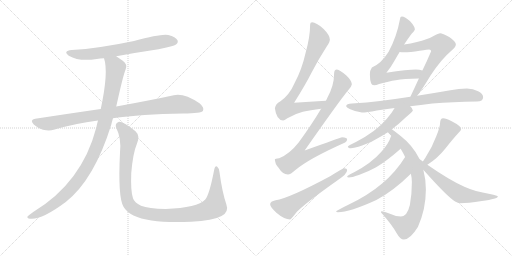
t = 0.00 s
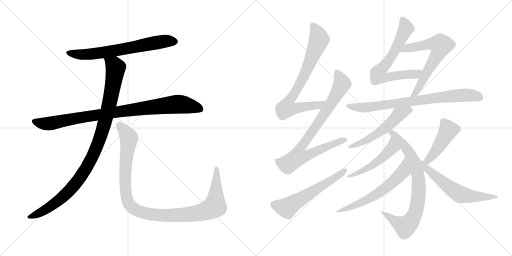
t = 2.69 s
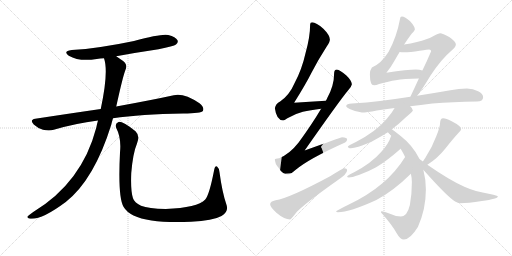
t = 5.38 s
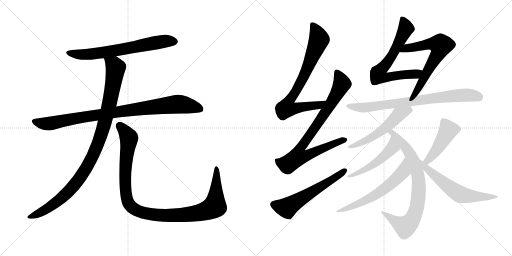
t = 8.08 s
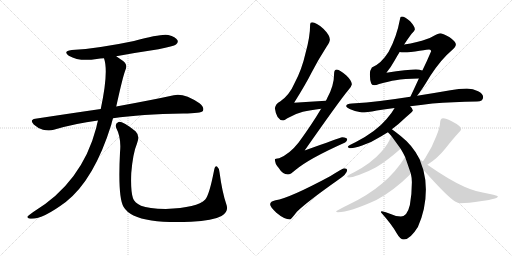
t = 10.77 s
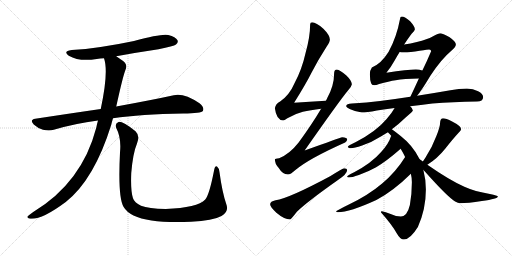
t = 13.46 s

The animated SVG that drew these frames (rendered in a browser with its animation timeline set to each time). Animation: 16 CSS @keyframes rules; one cycle of 13.46 s.

<svg version="1.1" viewBox="0 0 2048 1024" xmlns="http://www.w3.org/2000/svg">
  <g stroke="lightgray" stroke-dasharray="1,1" stroke-width="1" transform="scale(4, 4)">
    <line x1="0" y1="0" x2="256" y2="256"></line>
    <line x1="256" y1="0" x2="0" y2="256"></line>
    <line x1="128" y1="0" x2="128" y2="256"></line>
    <line x1="0" y1="128" x2="256" y2="128"></line>
    <line x1="256" y1="0" x2="512" y2="256"></line>
    <line x1="512" y1="0" x2="256" y2="256"></line>
    <line x1="384" y1="0" x2="384" y2="256"></line>
    <line x1="256" y1="128" x2="512" y2="128"></line>
  </g>
<g transform="scale(1, -1) translate(0, -850)">
   <style type="text/css">
    @keyframes keyframes0 {
      from {
       stroke: black;
       stroke-dashoffset: 680;
       stroke-width: 128;
       }
       69% {
       animation-timing-function: step-end;
       stroke: black;
       stroke-dashoffset: 0;
       stroke-width: 128;
       }
       to {
       stroke: black;
       stroke-width: 1024;
       }
       }
       #make-me-a-hanzi-animation-0 {
         animation: keyframes0 0.803385s both;
         animation-delay: 0.000000s;
         animation-timing-function: linear;
       }
    @keyframes keyframes1 {
      from {
       stroke: black;
       stroke-dashoffset: 930;
       stroke-width: 128;
       }
       75% {
       animation-timing-function: step-end;
       stroke: black;
       stroke-dashoffset: 0;
       stroke-width: 128;
       }
       to {
       stroke: black;
       stroke-width: 1024;
       }
       }
       #make-me-a-hanzi-animation-1 {
         animation: keyframes1 1.006836s both;
         animation-delay: 0.803385s;
         animation-timing-function: linear;
       }
    @keyframes keyframes2 {
      from {
       stroke: black;
       stroke-dashoffset: 1036;
       stroke-width: 128;
       }
       77% {
       animation-timing-function: step-end;
       stroke: black;
       stroke-dashoffset: 0;
       stroke-width: 128;
       }
       to {
       stroke: black;
       stroke-width: 1024;
       }
       }
       #make-me-a-hanzi-animation-2 {
         animation: keyframes2 1.093099s both;
         animation-delay: 1.810221s;
         animation-timing-function: linear;
       }
    @keyframes keyframes3 {
      from {
       stroke: black;
       stroke-dashoffset: 1097;
       stroke-width: 128;
       }
       78% {
       animation-timing-function: step-end;
       stroke: black;
       stroke-dashoffset: 0;
       stroke-width: 128;
       }
       to {
       stroke: black;
       stroke-width: 1024;
       }
       }
       #make-me-a-hanzi-animation-3 {
         animation: keyframes3 1.142741s both;
         animation-delay: 2.903320s;
         animation-timing-function: linear;
       }
    @keyframes keyframes4 {
      from {
       stroke: black;
       stroke-dashoffset: 781;
       stroke-width: 128;
       }
       72% {
       animation-timing-function: step-end;
       stroke: black;
       stroke-dashoffset: 0;
       stroke-width: 128;
       }
       to {
       stroke: black;
       stroke-width: 1024;
       }
       }
       #make-me-a-hanzi-animation-4 {
         animation: keyframes4 0.885579s both;
         animation-delay: 4.046061s;
         animation-timing-function: linear;
       }
    @keyframes keyframes5 {
      from {
       stroke: black;
       stroke-dashoffset: 850;
       stroke-width: 128;
       }
       73% {
       animation-timing-function: step-end;
       stroke: black;
       stroke-dashoffset: 0;
       stroke-width: 128;
       }
       to {
       stroke: black;
       stroke-width: 1024;
       }
       }
       #make-me-a-hanzi-animation-5 {
         animation: keyframes5 0.941732s both;
         animation-delay: 4.931640s;
         animation-timing-function: linear;
       }
    @keyframes keyframes6 {
      from {
       stroke: black;
       stroke-dashoffset: 587;
       stroke-width: 128;
       }
       66% {
       animation-timing-function: step-end;
       stroke: black;
       stroke-dashoffset: 0;
       stroke-width: 128;
       }
       to {
       stroke: black;
       stroke-width: 1024;
       }
       }
       #make-me-a-hanzi-animation-6 {
         animation: keyframes6 0.727702s both;
         animation-delay: 5.873372s;
         animation-timing-function: linear;
       }
    @keyframes keyframes7 {
      from {
       stroke: black;
       stroke-dashoffset: 691;
       stroke-width: 128;
       }
       69% {
       animation-timing-function: step-end;
       stroke: black;
       stroke-dashoffset: 0;
       stroke-width: 128;
       }
       to {
       stroke: black;
       stroke-width: 1024;
       }
       }
       #make-me-a-hanzi-animation-7 {
         animation: keyframes7 0.812337s both;
         animation-delay: 6.601074s;
         animation-timing-function: linear;
       }
    @keyframes keyframes8 {
      from {
       stroke: black;
       stroke-dashoffset: 653;
       stroke-width: 128;
       }
       68% {
       animation-timing-function: step-end;
       stroke: black;
       stroke-dashoffset: 0;
       stroke-width: 128;
       }
       to {
       stroke: black;
       stroke-width: 1024;
       }
       }
       #make-me-a-hanzi-animation-8 {
         animation: keyframes8 0.781413s both;
         animation-delay: 7.413411s;
         animation-timing-function: linear;
       }
    @keyframes keyframes9 {
      from {
       stroke: black;
       stroke-dashoffset: 783;
       stroke-width: 128;
       }
       72% {
       animation-timing-function: step-end;
       stroke: black;
       stroke-dashoffset: 0;
       stroke-width: 128;
       }
       to {
       stroke: black;
       stroke-width: 1024;
       }
       }
       #make-me-a-hanzi-animation-9 {
         animation: keyframes9 0.887207s both;
         animation-delay: 8.194824s;
         animation-timing-function: linear;
       }
    @keyframes keyframes10 {
      from {
       stroke: black;
       stroke-dashoffset: 548;
       stroke-width: 128;
       }
       64% {
       animation-timing-function: step-end;
       stroke: black;
       stroke-dashoffset: 0;
       stroke-width: 128;
       }
       to {
       stroke: black;
       stroke-width: 1024;
       }
       }
       #make-me-a-hanzi-animation-10 {
         animation: keyframes10 0.695964s both;
         animation-delay: 9.082031s;
         animation-timing-function: linear;
       }
    @keyframes keyframes11 {
      from {
       stroke: black;
       stroke-dashoffset: 791;
       stroke-width: 128;
       }
       72% {
       animation-timing-function: step-end;
       stroke: black;
       stroke-dashoffset: 0;
       stroke-width: 128;
       }
       to {
       stroke: black;
       stroke-width: 1024;
       }
       }
       #make-me-a-hanzi-animation-11 {
         animation: keyframes11 0.893717s both;
         animation-delay: 9.777995s;
         animation-timing-function: linear;
       }
    @keyframes keyframes12 {
      from {
       stroke: black;
       stroke-dashoffset: 511;
       stroke-width: 128;
       }
       62% {
       animation-timing-function: step-end;
       stroke: black;
       stroke-dashoffset: 0;
       stroke-width: 128;
       }
       to {
       stroke: black;
       stroke-width: 1024;
       }
       }
       #make-me-a-hanzi-animation-12 {
         animation: keyframes12 0.665853s both;
         animation-delay: 10.671712s;
         animation-timing-function: linear;
       }
    @keyframes keyframes13 {
      from {
       stroke: black;
       stroke-dashoffset: 619;
       stroke-width: 128;
       }
       67% {
       animation-timing-function: step-end;
       stroke: black;
       stroke-dashoffset: 0;
       stroke-width: 128;
       }
       to {
       stroke: black;
       stroke-width: 1024;
       }
       }
       #make-me-a-hanzi-animation-13 {
         animation: keyframes13 0.753743s both;
         animation-delay: 11.337565s;
         animation-timing-function: linear;
       }
    @keyframes keyframes14 {
      from {
       stroke: black;
       stroke-dashoffset: 455;
       stroke-width: 128;
       }
       60% {
       animation-timing-function: step-end;
       stroke: black;
       stroke-dashoffset: 0;
       stroke-width: 128;
       }
       to {
       stroke: black;
       stroke-width: 1024;
       }
       }
       #make-me-a-hanzi-animation-14 {
         animation: keyframes14 0.620280s both;
         animation-delay: 12.091308s;
         animation-timing-function: linear;
       }
    @keyframes keyframes15 {
      from {
       stroke: black;
       stroke-dashoffset: 613;
       stroke-width: 128;
       }
       67% {
       animation-timing-function: step-end;
       stroke: black;
       stroke-dashoffset: 0;
       stroke-width: 128;
       }
       to {
       stroke: black;
       stroke-width: 1024;
       }
       }
       #make-me-a-hanzi-animation-15 {
         animation: keyframes15 0.748861s both;
         animation-delay: 12.711588s;
         animation-timing-function: linear;
       }
</style>
<path d="M 465.0 625.5 Q 546.0 640.5 634.0 653.5 Q 695.0 665.5 704.0 672.5 Q 714.0 679.5 710.0 689.5 Q 703.0 702.5 673.0 710.5 Q 646.0 716.5 536.0 686.5 Q 394.0 656.5 287.0 650.5 Q 250.0 646.5 275.0 627.5 Q 318.0 602.5 387.0 614.5 Q 400.0 617.5 416.0 617.5 L 465.0 625.5 Z" fill="lightgray"></path> 
<path d="M 452.0 377.5 Q 563.0 393.5 733.0 396.5 Q 805.0 396.5 812.0 407.5 Q 818.0 420.5 798.0 437.5 Q 735.0 479.5 695.0 469.5 Q 608.0 450.5 465.0 424.5 L 403.0 414.5 Q 279.0 396.5 141.0 375.5 Q 117.0 371.5 135.0 352.5 Q 151.0 337.5 172.0 331.5 Q 197.0 325.5 215.0 331.5 Q 299.0 356.5 392.0 368.5 L 452.0 377.5 Z" fill="lightgray"></path> 
<path d="M 392.0 368.5 Q 388.0 355.5 385.0 339.5 Q 328.0 120.5 133.0 2.5 Q 115.0 -9.5 110.0 -15.5 Q 107.0 -22.5 120.0 -24.5 Q 165.0 -30.5 263.0 42.5 Q 377.0 132.5 445.0 351.5 Q 448.0 364.5 452.0 377.5 L 465.0 424.5 Q 492.0 547.5 502.0 571.5 Q 512.0 592.5 491.0 607.5 Q 476.0 617.5 465.0 625.5 C 440.0 642.5 409.0 646.5 416.0 617.5 Q 435.0 563.5 403.0 414.5 L 392.0 368.5 Z" fill="lightgray"></path> 
<path d="M 905.0 34.5 Q 889.0 80.5 878.0 161.5 Q 877.0 177.5 869.0 183.5 Q 860.0 189.5 856.0 167.5 Q 837.0 70.5 821.0 52.5 Q 790.0 19.5 663.0 14.5 Q 594.0 15.5 564.0 27.5 Q 537.0 40.5 532.0 57.5 Q 522.0 85.5 525.0 158.5 Q 532.0 239.5 548.0 276.5 Q 561.0 307.5 542.0 325.5 Q 490.0 365.5 474.0 362.5 Q 458.0 356.5 465.0 338.5 Q 486.0 298.5 480.0 240.5 Q 471.0 62.5 494.0 23.5 Q 518.0 -18.5 606.0 -31.5 Q 667.0 -40.5 764.0 -36.5 Q 852.0 -32.5 886.0 -13.5 Q 917.0 2.5 905.0 34.5 Z" fill="lightgray"></path> 
<path d="M 1303.5 447.0 Q 1237.5 444.0 1176.5 439.0 Q 1224.5 516.0 1246.5 560.0 Q 1271.5 609.0 1307.5 665.0 Q 1319.5 682.0 1319.5 692.0 Q 1319.5 709.0 1293.5 735.0 Q 1264.5 761.0 1248.5 761.0 Q 1240.5 761.0 1240.5 752.0 Q 1240.5 703.0 1222.5 639.0 Q 1207.5 572.0 1178.5 518.0 Q 1157.5 469.0 1120.5 444.0 Q 1102.5 435.0 1099.5 417.0 Q 1105.5 370.0 1132.5 368.0 Q 1136.5 368.0 1149.5 377.0 Q 1182.5 396.0 1211.5 403.0 Q 1240.5 410.0 1284.5 415.0 C 1314.5 419.0 1333.5 448.0 1303.5 447.0 Z" fill="lightgray"></path> 
<path d="M 1347.5 572.0 Q 1336.5 571.0 1336.5 557.0 Q 1336.5 507.0 1308.5 457.0 Q 1306.5 452.0 1303.5 447.0 L 1284.5 415.0 Q 1246.5 351.0 1194.5 280.0 Q 1158.5 234.0 1116.5 217.0 Q 1100.5 216.0 1099.5 213.0 Q 1099.5 195.0 1113.5 180.0 Q 1130.5 152.0 1151.5 152.0 Q 1162.5 152.0 1180.5 169.0 Q 1234.5 215.0 1380.5 280.0 Q 1388.5 283.0 1388.5 293.0 Q 1388.5 300.0 1368.5 301.0 Q 1360.5 299.0 1218.5 248.0 Q 1358.5 448.0 1393.5 490.0 Q 1405.5 502.0 1407.5 513.0 Q 1406.5 528.0 1385.5 548.0 Q 1359.5 571.0 1347.5 572.0 Z" fill="lightgray"></path> 
<path d="M 1376.5 177.0 Q 1371.5 177.0 1320.5 145.0 Q 1156.5 57.0 1102.5 49.0 Q 1080.5 45.0 1080.5 33.0 Q 1080.5 23.0 1105.5 -1.0 Q 1137.5 -28.0 1160.5 -28.0 Q 1163.5 -28.0 1187.5 3.0 Q 1228.5 43.0 1350.5 129.0 Q 1388.5 154.0 1388.5 169.0 Q 1388.5 177.0 1376.5 177.0 Z" fill="lightgray"></path> 
<path d="M 1607.5 784.0 Q 1600.5 784.0 1600.5 776.0 Q 1586.5 701.0 1554.5 643.0 Q 1525.5 596.0 1487.5 580.0 Q 1479.5 569.0 1479.5 553.0 Q 1479.5 529.0 1484.5 517.0 Q 1486.5 509.0 1496.5 509.0 Q 1504.5 509.0 1516.5 514.0 Q 1556.5 525.0 1582.5 529.0 Q 1615.5 535.0 1675.5 536.0 C 1705.5 537.0 1718.5 561.0 1689.5 568.0 Q 1678.5 572.0 1663.5 572.0 Q 1631.5 572.0 1545.5 559.0 Q 1565.5 584.0 1578.5 608.0 Q 1588.5 626.0 1598.5 642.0 L 1616.5 672.0 Q 1633.5 698.0 1646.5 715.0 Q 1658.5 726.0 1659.5 732.0 Q 1659.5 744.0 1640.5 765.0 Q 1619.5 784.0 1607.5 784.0 Z" fill="lightgray"></path> 
<path d="M 1675.5 536.0 Q 1659.5 501.0 1641.5 463.0 C 1628.5 436.0 1650.5 443.0 1668.5 467.0 Q 1685.5 487.0 1721.5 547.0 Q 1764.5 613.0 1806.5 648.0 Q 1823.5 662.0 1823.5 673.0 Q 1823.5 683.0 1798.5 701.0 Q 1769.5 717.0 1760.5 717.0 Q 1755.5 717.0 1730.5 704.0 Q 1710.5 693.0 1667.5 682.0 Q 1642.5 675.0 1616.5 672.0 C 1586.5 668.0 1568.5 644.0 1598.5 642.0 Q 1605.5 641.0 1615.5 641.0 Q 1640.5 641.0 1678.5 647.0 Q 1713.5 652.0 1716.5 652.0 Q 1724.5 652.0 1724.5 645.0 Q 1709.5 609.0 1689.5 568.0 L 1675.5 536.0 Z" fill="lightgray"></path> 
<path d="M 1641.5 463.0 Q 1576.5 453.0 1520.5 446.0 Q 1467.5 439.0 1407.5 436.0 Q 1385.5 436.0 1384.5 425.0 Q 1385.5 420.0 1398.5 414.0 Q 1424.5 402.0 1447.5 400.0 Q 1465.5 400.0 1507.5 408.0 Q 1540.5 413.0 1578.5 418.0 L 1640.5 425.0 Q 1681.5 430.0 1729.5 436.0 Q 1810.5 442.0 1907.5 444.0 Q 1932.5 444.0 1932.5 461.0 Q 1932.5 475.0 1912.5 485.0 Q 1892.5 496.0 1867.5 496.0 Q 1835.5 496.0 1801.5 489.0 Q 1732.5 477.0 1668.5 467.0 L 1641.5 463.0 Z" fill="lightgray"></path> 
<path d="M 1578.5 418.0 Q 1567.5 398.0 1546.5 374.0 Q 1504.5 324.0 1423.5 282.0 Q 1391.5 267.0 1391.5 264.0 Q 1391.5 257.0 1403.5 257.0 Q 1416.5 257.0 1448.5 268.0 Q 1487.5 281.0 1523.5 304.0 Q 1536.5 312.0 1551.5 321.0 L 1567.5 333.0 Q 1593.5 352.0 1622.5 380.0 Q 1651.5 405.0 1651.5 408.0 Q 1651.5 416.0 1640.5 425.0 C 1619.5 446.0 1593.5 444.0 1578.5 418.0 Z" fill="lightgray"></path> 
<path d="M 1551.5 321.0 Q 1558.5 314.0 1565.5 306.0 L 1602.5 255.0 Q 1609.5 244.0 1616.5 230.0 L 1620.5 222.0 L 1643.5 155.0 Q 1647.5 138.0 1647.5 121.0 Q 1647.5 74.0 1639.5 30.0 Q 1628.5 -16.0 1603.5 -16.0 Q 1584.5 -16.0 1562.5 -6.0 Q 1541.5 2.0 1527.5 5.0 Q 1523.5 5.0 1523.5 1.0 Q 1566.5 -47.0 1587.5 -84.0 Q 1600.5 -108.0 1615.5 -108.0 Q 1640.5 -108.0 1671.5 -58.0 Q 1703.5 13.0 1703.5 92.0 Q 1703.5 132.0 1693.5 170.0 L 1678.5 213.0 Q 1678.5 214.0 1677.5 215.0 Q 1651.5 268.0 1601.5 307.0 Q 1581.5 323.0 1567.5 333.0 C 1543.5 351.0 1530.5 343.0 1551.5 321.0 Z" fill="lightgray"></path> 
<path d="M 1565.5 306.0 Q 1564.5 306.0 1563.5 304.0 Q 1555.5 276.0 1524.5 242.0 Q 1486.5 198.0 1416.5 161.0 Q 1388.5 147.0 1388.5 144.0 Q 1388.5 140.0 1395.5 140.0 Q 1406.5 140.0 1435.5 150.0 Q 1472.5 163.0 1504.5 181.0 Q 1546.5 206.0 1594.5 248.0 Q 1597.5 251.0 1602.5 255.0 C 1625.5 274.0 1579.5 333.0 1565.5 306.0 Z" fill="lightgray"></path> 
<path d="M 1620.5 222.0 Q 1583.5 162.0 1528.5 116.0 Q 1473.5 69.0 1393.5 31.0 Q 1344.5 7.0 1344.5 5.0 Q 1344.5 2.0 1351.5 1.0 Q 1398.5 1.0 1505.5 50.0 Q 1573.5 86.0 1643.5 155.0 C 1665.5 176.0 1636.5 247.0 1620.5 222.0 Z" fill="lightgray"></path> 
<path d="M 1709.5 191.0 Q 1749.5 216.0 1781.5 256.0 Q 1810.5 293.0 1833.5 318.0 Q 1844.5 328.0 1844.5 333.0 Q 1844.5 346.0 1808.5 364.0 Q 1783.5 377.0 1772.5 377.0 Q 1766.5 377.0 1763.5 372.0 Q 1760.5 366.0 1760.5 360.0 Q 1760.5 343.0 1745.5 306.0 Q 1727.5 258.0 1701.5 219.0 Q 1695.5 211.0 1691.5 204.0 C 1675.5 178.0 1684.5 175.0 1709.5 191.0 Z" fill="lightgray"></path> 
<path d="M 1693.5 170.0 Q 1695.5 169.0 1698.5 165.0 Q 1789.5 63.0 1820.5 44.0 Q 1832.5 37.0 1840.5 37.0 Q 1870.5 37.0 1927.5 46.0 Q 1991.5 55.0 1991.5 64.0 Q 1991.5 68.0 1959.5 74.0 Q 1899.5 84.0 1857.5 103.0 Q 1798.5 129.0 1709.5 191.0 L 1691.5 204.0 Q 1684.5 209.0 1678.5 213.0 C 1653.5 230.0 1672.5 192.0 1693.5 170.0 Z" fill="lightgray"></path> 
      <clipPath id="make-me-a-hanzi-clip-0">
      <path d="M 465.0 625.5 Q 546.0 640.5 634.0 653.5 Q 695.0 665.5 704.0 672.5 Q 714.0 679.5 710.0 689.5 Q 703.0 702.5 673.0 710.5 Q 646.0 716.5 536.0 686.5 Q 394.0 656.5 287.0 650.5 Q 250.0 646.5 275.0 627.5 Q 318.0 602.5 387.0 614.5 Q 400.0 617.5 416.0 617.5 L 465.0 625.5 Z" fill="lightgray"></path>
      </clipPath>
      <path clip-path="url(#make-me-a-hanzi-clip-0)" d="M 279.0 640.5 L 309.0 633.5 L 360.0 633.5 L 630.0 681.5 L 698.0 684.5 " fill="none" id="make-me-a-hanzi-animation-0" stroke-dasharray="552 1104" stroke-linecap="round"></path>

      <clipPath id="make-me-a-hanzi-clip-1">
      <path d="M 452.0 377.5 Q 563.0 393.5 733.0 396.5 Q 805.0 396.5 812.0 407.5 Q 818.0 420.5 798.0 437.5 Q 735.0 479.5 695.0 469.5 Q 608.0 450.5 465.0 424.5 L 403.0 414.5 Q 279.0 396.5 141.0 375.5 Q 117.0 371.5 135.0 352.5 Q 151.0 337.5 172.0 331.5 Q 197.0 325.5 215.0 331.5 Q 299.0 356.5 392.0 368.5 L 452.0 377.5 Z" fill="lightgray"></path>
      </clipPath>
      <path clip-path="url(#make-me-a-hanzi-clip-1)" d="M 139.0 363.5 L 195.0 355.5 L 324.0 381.5 L 697.0 432.5 L 759.0 427.5 L 804.0 413.5 " fill="none" id="make-me-a-hanzi-animation-1" stroke-dasharray="802 1604" stroke-linecap="round"></path>

      <clipPath id="make-me-a-hanzi-clip-2">
      <path d="M 392.0 368.5 Q 388.0 355.5 385.0 339.5 Q 328.0 120.5 133.0 2.5 Q 115.0 -9.5 110.0 -15.5 Q 107.0 -22.5 120.0 -24.5 Q 165.0 -30.5 263.0 42.5 Q 377.0 132.5 445.0 351.5 Q 448.0 364.5 452.0 377.5 L 465.0 424.5 Q 492.0 547.5 502.0 571.5 Q 512.0 592.5 491.0 607.5 Q 476.0 617.5 465.0 625.5 C 440.0 642.5 409.0 646.5 416.0 617.5 Q 435.0 563.5 403.0 414.5 L 392.0 368.5 Z" fill="lightgray"></path>
      </clipPath>
      <path clip-path="url(#make-me-a-hanzi-clip-2)" d="M 423.0 614.5 L 457.0 589.5 L 462.0 579.5 L 459.0 551.5 L 424.0 378.5 L 394.0 279.5 L 367.0 217.5 L 313.0 129.5 L 241.0 52.5 L 153.0 -4.5 L 118.0 -16.5 " fill="none" id="make-me-a-hanzi-animation-2" stroke-dasharray="908 1816" stroke-linecap="round"></path>

      <clipPath id="make-me-a-hanzi-clip-3">
      <path d="M 905.0 34.5 Q 889.0 80.5 878.0 161.5 Q 877.0 177.5 869.0 183.5 Q 860.0 189.5 856.0 167.5 Q 837.0 70.5 821.0 52.5 Q 790.0 19.5 663.0 14.5 Q 594.0 15.5 564.0 27.5 Q 537.0 40.5 532.0 57.5 Q 522.0 85.5 525.0 158.5 Q 532.0 239.5 548.0 276.5 Q 561.0 307.5 542.0 325.5 Q 490.0 365.5 474.0 362.5 Q 458.0 356.5 465.0 338.5 Q 486.0 298.5 480.0 240.5 Q 471.0 62.5 494.0 23.5 Q 518.0 -18.5 606.0 -31.5 Q 667.0 -40.5 764.0 -36.5 Q 852.0 -32.5 886.0 -13.5 Q 917.0 2.5 905.0 34.5 Z" fill="lightgray"></path>
      </clipPath>
      <path clip-path="url(#make-me-a-hanzi-clip-3)" d="M 477.0 348.5 L 513.0 306.5 L 516.0 294.5 L 501.0 181.5 L 505.0 66.5 L 517.0 32.5 L 551.0 6.5 L 601.0 -6.5 L 685.0 -11.5 L 792.0 -1.5 L 848.0 17.5 L 859.0 25.5 L 863.0 53.5 L 866.0 174.5 " fill="none" id="make-me-a-hanzi-animation-3" stroke-dasharray="969 1938" stroke-linecap="round"></path>

      <clipPath id="make-me-a-hanzi-clip-4">
      <path d="M 1303.5 447.0 Q 1237.5 444.0 1176.5 439.0 Q 1224.5 516.0 1246.5 560.0 Q 1271.5 609.0 1307.5 665.0 Q 1319.5 682.0 1319.5 692.0 Q 1319.5 709.0 1293.5 735.0 Q 1264.5 761.0 1248.5 761.0 Q 1240.5 761.0 1240.5 752.0 Q 1240.5 703.0 1222.5 639.0 Q 1207.5 572.0 1178.5 518.0 Q 1157.5 469.0 1120.5 444.0 Q 1102.5 435.0 1099.5 417.0 Q 1105.5 370.0 1132.5 368.0 Q 1136.5 368.0 1149.5 377.0 Q 1182.5 396.0 1211.5 403.0 Q 1240.5 410.0 1284.5 415.0 C 1314.5 419.0 1333.5 448.0 1303.5 447.0 Z" fill="lightgray"></path>
      </clipPath>
      <path clip-path="url(#make-me-a-hanzi-clip-4)" d="M 1251.5 751.0 L 1276.5 692.0 L 1224.5 565.0 L 1153.5 442.0 L 1146.5 417.0 L 1172.5 415.0 L 1274.5 429.0 L 1295.5 445.0 " fill="none" id="make-me-a-hanzi-animation-4" stroke-dasharray="653 1306" stroke-linecap="round"></path>

      <clipPath id="make-me-a-hanzi-clip-5">
      <path d="M 1347.5 572.0 Q 1336.5 571.0 1336.5 557.0 Q 1336.5 507.0 1308.5 457.0 Q 1306.5 452.0 1303.5 447.0 L 1284.5 415.0 Q 1246.5 351.0 1194.5 280.0 Q 1158.5 234.0 1116.5 217.0 Q 1100.5 216.0 1099.5 213.0 Q 1099.5 195.0 1113.5 180.0 Q 1130.5 152.0 1151.5 152.0 Q 1162.5 152.0 1180.5 169.0 Q 1234.5 215.0 1380.5 280.0 Q 1388.5 283.0 1388.5 293.0 Q 1388.5 300.0 1368.5 301.0 Q 1360.5 299.0 1218.5 248.0 Q 1358.5 448.0 1393.5 490.0 Q 1405.5 502.0 1407.5 513.0 Q 1406.5 528.0 1385.5 548.0 Q 1359.5 571.0 1347.5 572.0 Z" fill="lightgray"></path>
      </clipPath>
      <path clip-path="url(#make-me-a-hanzi-clip-5)" d="M 1348.5 560.0 L 1367.5 519.0 L 1365.5 509.0 L 1264.5 344.0 L 1203.5 262.0 L 1194.5 247.0 L 1191.5 223.0 L 1220.5 225.0 L 1285.5 256.0 L 1379.5 290.0 " fill="none" id="make-me-a-hanzi-animation-5" stroke-dasharray="722 1444" stroke-linecap="round"></path>

      <clipPath id="make-me-a-hanzi-clip-6">
      <path d="M 1376.5 177.0 Q 1371.5 177.0 1320.5 145.0 Q 1156.5 57.0 1102.5 49.0 Q 1080.5 45.0 1080.5 33.0 Q 1080.5 23.0 1105.5 -1.0 Q 1137.5 -28.0 1160.5 -28.0 Q 1163.5 -28.0 1187.5 3.0 Q 1228.5 43.0 1350.5 129.0 Q 1388.5 154.0 1388.5 169.0 Q 1388.5 177.0 1376.5 177.0 Z" fill="lightgray"></path>
      </clipPath>
      <path clip-path="url(#make-me-a-hanzi-clip-6)" d="M 1092.5 33.0 L 1146.5 19.0 L 1333.5 133.0 L 1378.5 167.0 " fill="none" id="make-me-a-hanzi-animation-6" stroke-dasharray="459 918" stroke-linecap="round"></path>

      <clipPath id="make-me-a-hanzi-clip-7">
      <path d="M 1607.5 784.0 Q 1600.5 784.0 1600.5 776.0 Q 1586.5 701.0 1554.5 643.0 Q 1525.5 596.0 1487.5 580.0 Q 1479.5 569.0 1479.5 553.0 Q 1479.5 529.0 1484.5 517.0 Q 1486.5 509.0 1496.5 509.0 Q 1504.5 509.0 1516.5 514.0 Q 1556.5 525.0 1582.5 529.0 Q 1615.5 535.0 1675.5 536.0 C 1705.5 537.0 1718.5 561.0 1689.5 568.0 Q 1678.5 572.0 1663.5 572.0 Q 1631.5 572.0 1545.5 559.0 Q 1565.5 584.0 1578.5 608.0 Q 1588.5 626.0 1598.5 642.0 L 1616.5 672.0 Q 1633.5 698.0 1646.5 715.0 Q 1658.5 726.0 1659.5 732.0 Q 1659.5 744.0 1640.5 765.0 Q 1619.5 784.0 1607.5 784.0 Z" fill="lightgray"></path>
      </clipPath>
      <path clip-path="url(#make-me-a-hanzi-clip-7)" d="M 1610.5 775.0 L 1623.5 737.0 L 1614.5 716.0 L 1572.5 635.0 L 1512.5 556.0 L 1516.5 546.0 L 1548.5 540.0 L 1662.5 553.0 L 1682.5 565.0 " fill="none" id="make-me-a-hanzi-animation-7" stroke-dasharray="563 1126" stroke-linecap="round"></path>

      <clipPath id="make-me-a-hanzi-clip-8">
      <path d="M 1675.5 536.0 Q 1659.5 501.0 1641.5 463.0 C 1628.5 436.0 1650.5 443.0 1668.5 467.0 Q 1685.5 487.0 1721.5 547.0 Q 1764.5 613.0 1806.5 648.0 Q 1823.5 662.0 1823.5 673.0 Q 1823.5 683.0 1798.5 701.0 Q 1769.5 717.0 1760.5 717.0 Q 1755.5 717.0 1730.5 704.0 Q 1710.5 693.0 1667.5 682.0 Q 1642.5 675.0 1616.5 672.0 C 1586.5 668.0 1568.5 644.0 1598.5 642.0 Q 1605.5 641.0 1615.5 641.0 Q 1640.5 641.0 1678.5 647.0 Q 1713.5 652.0 1716.5 652.0 Q 1724.5 652.0 1724.5 645.0 Q 1709.5 609.0 1689.5 568.0 L 1675.5 536.0 Z" fill="lightgray"></path>
      </clipPath>
      <path clip-path="url(#make-me-a-hanzi-clip-8)" d="M 1602.5 646.0 L 1626.5 658.0 L 1725.5 675.0 L 1762.5 667.0 L 1752.5 635.0 L 1691.5 528.0 L 1660.5 477.0 L 1647.5 468.0 " fill="none" id="make-me-a-hanzi-animation-8" stroke-dasharray="525 1050" stroke-linecap="round"></path>

      <clipPath id="make-me-a-hanzi-clip-9">
      <path d="M 1641.5 463.0 Q 1576.5 453.0 1520.5 446.0 Q 1467.5 439.0 1407.5 436.0 Q 1385.5 436.0 1384.5 425.0 Q 1385.5 420.0 1398.5 414.0 Q 1424.5 402.0 1447.5 400.0 Q 1465.5 400.0 1507.5 408.0 Q 1540.5 413.0 1578.5 418.0 L 1640.5 425.0 Q 1681.5 430.0 1729.5 436.0 Q 1810.5 442.0 1907.5 444.0 Q 1932.5 444.0 1932.5 461.0 Q 1932.5 475.0 1912.5 485.0 Q 1892.5 496.0 1867.5 496.0 Q 1835.5 496.0 1801.5 489.0 Q 1732.5 477.0 1668.5 467.0 L 1641.5 463.0 Z" fill="lightgray"></path>
      </clipPath>
      <path clip-path="url(#make-me-a-hanzi-clip-9)" d="M 1391.5 426.0 L 1444.5 419.0 L 1494.5 423.0 L 1861.5 470.0 L 1914.5 462.0 " fill="none" id="make-me-a-hanzi-animation-9" stroke-dasharray="655 1310" stroke-linecap="round"></path>

      <clipPath id="make-me-a-hanzi-clip-10">
      <path d="M 1578.5 418.0 Q 1567.5 398.0 1546.5 374.0 Q 1504.5 324.0 1423.5 282.0 Q 1391.5 267.0 1391.5 264.0 Q 1391.5 257.0 1403.5 257.0 Q 1416.5 257.0 1448.5 268.0 Q 1487.5 281.0 1523.5 304.0 Q 1536.5 312.0 1551.5 321.0 L 1567.5 333.0 Q 1593.5 352.0 1622.5 380.0 Q 1651.5 405.0 1651.5 408.0 Q 1651.5 416.0 1640.5 425.0 C 1619.5 446.0 1593.5 444.0 1578.5 418.0 Z" fill="lightgray"></path>
      </clipPath>
      <path clip-path="url(#make-me-a-hanzi-clip-10)" d="M 1643.5 410.0 L 1595.5 392.0 L 1543.5 340.0 L 1474.5 293.0 L 1397.5 261.0 " fill="none" id="make-me-a-hanzi-animation-10" stroke-dasharray="420 840" stroke-linecap="round"></path>

      <clipPath id="make-me-a-hanzi-clip-11">
      <path d="M 1551.5 321.0 Q 1558.5 314.0 1565.5 306.0 L 1602.5 255.0 Q 1609.5 244.0 1616.5 230.0 L 1620.5 222.0 L 1643.5 155.0 Q 1647.5 138.0 1647.5 121.0 Q 1647.5 74.0 1639.5 30.0 Q 1628.5 -16.0 1603.5 -16.0 Q 1584.5 -16.0 1562.5 -6.0 Q 1541.5 2.0 1527.5 5.0 Q 1523.5 5.0 1523.5 1.0 Q 1566.5 -47.0 1587.5 -84.0 Q 1600.5 -108.0 1615.5 -108.0 Q 1640.5 -108.0 1671.5 -58.0 Q 1703.5 13.0 1703.5 92.0 Q 1703.5 132.0 1693.5 170.0 L 1678.5 213.0 Q 1678.5 214.0 1677.5 215.0 Q 1651.5 268.0 1601.5 307.0 Q 1581.5 323.0 1567.5 333.0 C 1543.5 351.0 1530.5 343.0 1551.5 321.0 Z" fill="lightgray"></path>
      </clipPath>
      <path clip-path="url(#make-me-a-hanzi-clip-11)" d="M 1558.5 320.0 L 1587.5 302.0 L 1646.5 222.0 L 1670.5 154.0 L 1673.5 56.0 L 1650.5 -25.0 L 1619.5 -55.0 L 1530.5 -2.0 " fill="none" id="make-me-a-hanzi-animation-11" stroke-dasharray="663 1326" stroke-linecap="round"></path>

      <clipPath id="make-me-a-hanzi-clip-12">
      <path d="M 1565.5 306.0 Q 1564.5 306.0 1563.5 304.0 Q 1555.5 276.0 1524.5 242.0 Q 1486.5 198.0 1416.5 161.0 Q 1388.5 147.0 1388.5 144.0 Q 1388.5 140.0 1395.5 140.0 Q 1406.5 140.0 1435.5 150.0 Q 1472.5 163.0 1504.5 181.0 Q 1546.5 206.0 1594.5 248.0 Q 1597.5 251.0 1602.5 255.0 C 1625.5 274.0 1579.5 333.0 1565.5 306.0 Z" fill="lightgray"></path>
      </clipPath>
      <path clip-path="url(#make-me-a-hanzi-clip-12)" d="M 1569.5 300.0 L 1569.5 259.0 L 1531.5 221.0 L 1479.5 182.0 L 1392.5 143.0 " fill="none" id="make-me-a-hanzi-animation-12" stroke-dasharray="383 766" stroke-linecap="round"></path>

      <clipPath id="make-me-a-hanzi-clip-13">
      <path d="M 1620.5 222.0 Q 1583.5 162.0 1528.5 116.0 Q 1473.5 69.0 1393.5 31.0 Q 1344.5 7.0 1344.5 5.0 Q 1344.5 2.0 1351.5 1.0 Q 1398.5 1.0 1505.5 50.0 Q 1573.5 86.0 1643.5 155.0 C 1665.5 176.0 1636.5 247.0 1620.5 222.0 Z" fill="lightgray"></path>
      </clipPath>
      <path clip-path="url(#make-me-a-hanzi-clip-13)" d="M 1618.5 214.0 L 1613.5 167.0 L 1560.5 112.0 L 1488.5 62.0 L 1397.5 19.0 L 1348.5 3.0 " fill="none" id="make-me-a-hanzi-animation-13" stroke-dasharray="491 982" stroke-linecap="round"></path>

      <clipPath id="make-me-a-hanzi-clip-14">
      <path d="M 1709.5 191.0 Q 1749.5 216.0 1781.5 256.0 Q 1810.5 293.0 1833.5 318.0 Q 1844.5 328.0 1844.5 333.0 Q 1844.5 346.0 1808.5 364.0 Q 1783.5 377.0 1772.5 377.0 Q 1766.5 377.0 1763.5 372.0 Q 1760.5 366.0 1760.5 360.0 Q 1760.5 343.0 1745.5 306.0 Q 1727.5 258.0 1701.5 219.0 Q 1695.5 211.0 1691.5 204.0 C 1675.5 178.0 1684.5 175.0 1709.5 191.0 Z" fill="lightgray"></path>
      </clipPath>
      <path clip-path="url(#make-me-a-hanzi-clip-14)" d="M 1833.5 334.0 L 1793.5 329.0 L 1734.5 234.0 L 1717.5 215.0 L 1698.5 205.0 " fill="none" id="make-me-a-hanzi-animation-14" stroke-dasharray="327 654" stroke-linecap="round"></path>

      <clipPath id="make-me-a-hanzi-clip-15">
      <path d="M 1693.5 170.0 Q 1695.5 169.0 1698.5 165.0 Q 1789.5 63.0 1820.5 44.0 Q 1832.5 37.0 1840.5 37.0 Q 1870.5 37.0 1927.5 46.0 Q 1991.5 55.0 1991.5 64.0 Q 1991.5 68.0 1959.5 74.0 Q 1899.5 84.0 1857.5 103.0 Q 1798.5 129.0 1709.5 191.0 L 1691.5 204.0 Q 1684.5 209.0 1678.5 213.0 C 1653.5 230.0 1672.5 192.0 1693.5 170.0 Z" fill="lightgray"></path>
      </clipPath>
      <path clip-path="url(#make-me-a-hanzi-clip-15)" d="M 1683.5 207.0 L 1716.5 165.0 L 1840.5 72.0 L 1937.5 61.0 L 1988.5 64.0 " fill="none" id="make-me-a-hanzi-animation-15" stroke-dasharray="485 970" stroke-linecap="round"></path>

</g>
</svg>
